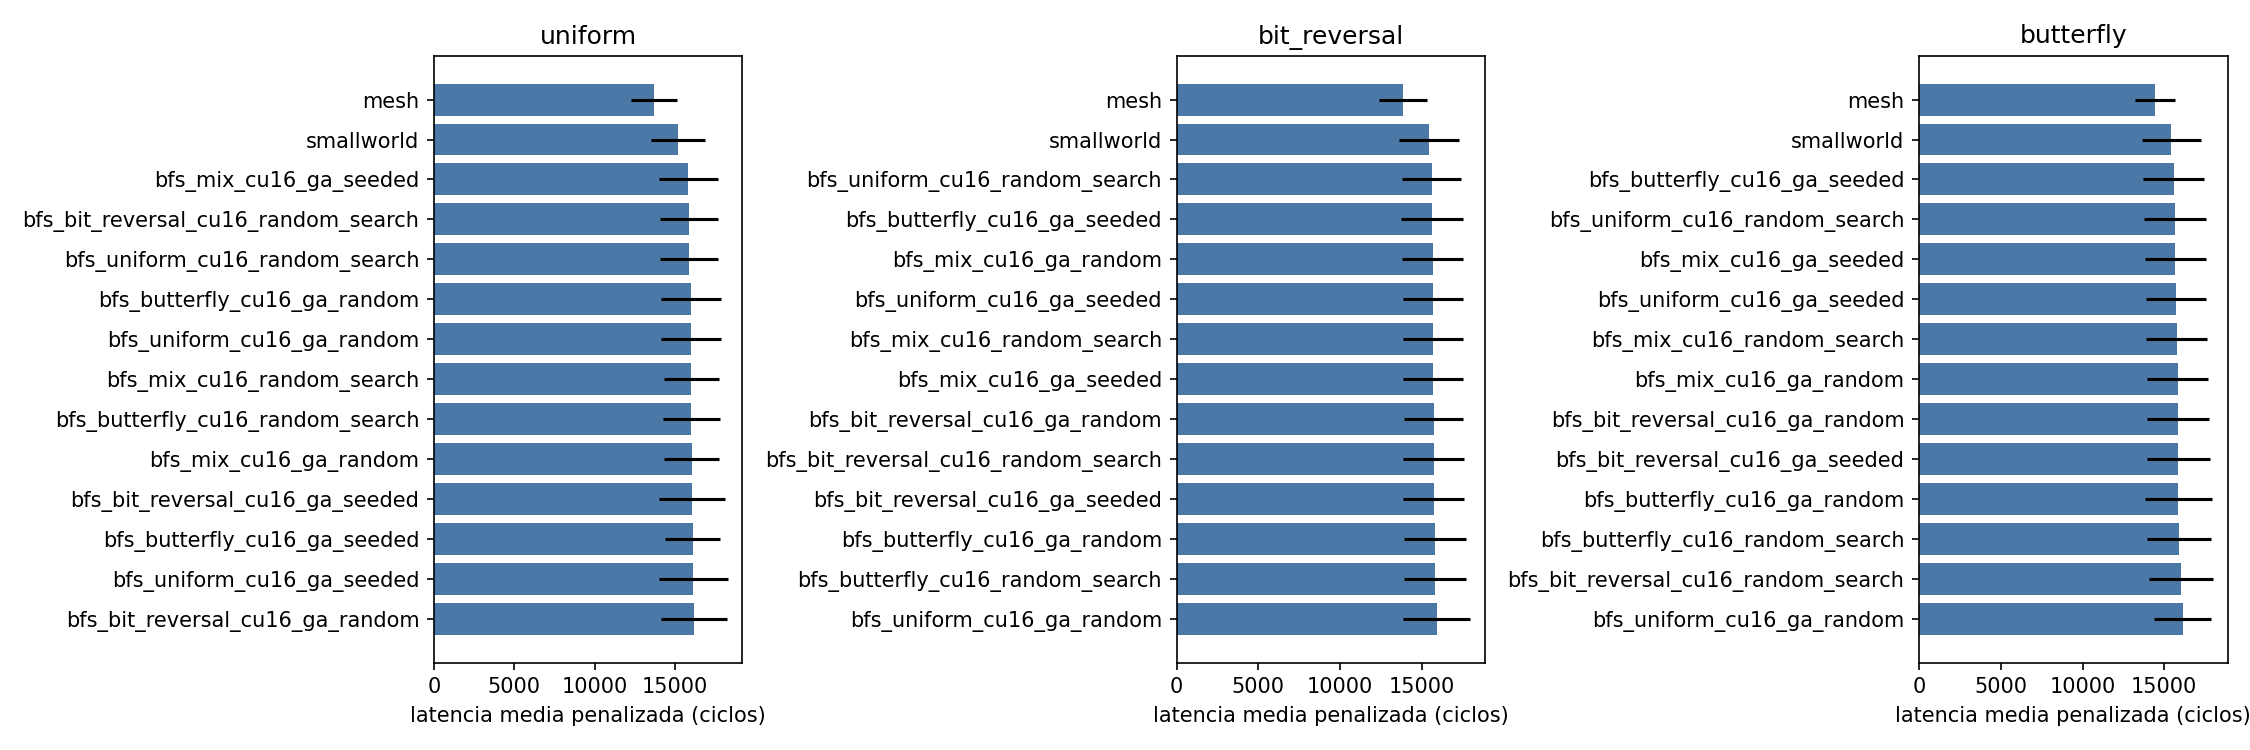

Data behind this chart, as committed beside it:
candidate, pattern, mean, std, completion, p_vs_ref, delta_vs_ref_pct
bfs_bit_reversal_cu16_ga_random, uniform, 16196, 2047, 100.0, 0.005907, 18.22
bfs_bit_reversal_cu16_ga_seeded, uniform, 16058, 2030, 100.0, 0.008187, 17.21
bfs_bit_reversal_cu16_random_search, uniform, 15864, 1805, 100.0, 0.008303, 15.8
bfs_butterfly_cu16_ga_random, uniform, 16010, 1862, 100.0, 0.00624, 16.86
bfs_butterfly_cu16_ga_seeded, uniform, 16100, 1701, 100.0, 0.003103, 17.51
bfs_butterfly_cu16_random_search, uniform, 16025, 1783, 100.0, 0.004885, 16.97
bfs_mix_cu16_ga_random, uniform, 16029, 1719, 100.0, 0.004064, 16.99
bfs_mix_cu16_ga_seeded, uniform, 15836, 1823, 100.0, 0.009399, 15.59
bfs_mix_cu16_random_search, uniform, 16021, 1712, 100.0, 0.004084, 16.94
bfs_uniform_cu16_ga_random, uniform, 16015, 1871, 100.0, 0.006305, 16.89
bfs_uniform_cu16_ga_seeded, uniform, 16151, 2138, 100.0, 0.008242, 17.89
bfs_uniform_cu16_random_search, uniform, 15871, 1795, 100.0, 0.00796, 15.84
mesh, uniform, 13700, 1413, 100.0, 1.0, 0.0
smallworld, uniform, 15188, 1656, 100.0, 0.04474, 10.86
bfs_bit_reversal_cu16_ga_random, bit_reversal, 15732, 1832, 100.0, 0.02124, 13.62
bfs_bit_reversal_cu16_ga_seeded, bit_reversal, 15738, 1878, 100.0, 0.02272, 13.66
bfs_bit_reversal_cu16_random_search, bit_reversal, 15735, 1845, 100.0, 0.02154, 13.65
bfs_butterfly_cu16_ga_random, bit_reversal, 15809, 1917, 100.0, 0.02012, 14.18
bfs_butterfly_cu16_ga_seeded, bit_reversal, 15631, 1872, 100.0, 0.02991, 12.9
bfs_butterfly_cu16_random_search, bit_reversal, 15816, 1871, 100.0, 0.01808, 14.23
bfs_mix_cu16_ga_random, bit_reversal, 15678, 1870, 100.0, 0.02629, 13.24
bfs_mix_cu16_ga_seeded, bit_reversal, 15719, 1839, 100.0, 0.02227, 13.53
bfs_mix_cu16_random_search, bit_reversal, 15718, 1845, 100.0, 0.02257, 13.52
bfs_uniform_cu16_ga_random, bit_reversal, 15919, 2061, 100.0, 0.01967, 14.98
bfs_uniform_cu16_ga_seeded, bit_reversal, 15688, 1854, 100.0, 0.02492, 13.31
bfs_uniform_cu16_random_search, bit_reversal, 15623, 1802, 100.0, 0.02716, 12.84
mesh, bit_reversal, 13846, 1476, 100.0, 1.0, 0.0
smallworld, bit_reversal, 15446, 1832, 100.0, 0.04592, 11.56
bfs_bit_reversal_cu16_ga_random, butterfly, 15840, 1921, 100.0, 0.07004, 9.677
bfs_bit_reversal_cu16_ga_seeded, butterfly, 15855, 1929, 100.0, 0.06829, 9.778
bfs_bit_reversal_cu16_random_search, butterfly, 16016, 1951, 100.0, 0.04649, 10.89
bfs_butterfly_cu16_ga_random, butterfly, 15865, 2075, 100.0, 0.08121, 9.846
bfs_butterfly_cu16_ga_seeded, butterfly, 15579, 1853, 100.0, 0.1241, 7.868
bfs_butterfly_cu16_random_search, butterfly, 15899, 1968, 100.0, 0.06451, 10.08
bfs_mix_cu16_ga_random, butterfly, 15820, 1880, 100.0, 0.06965, 9.534
bfs_mix_cu16_ga_seeded, butterfly, 15666, 1858, 100.0, 0.1004, 8.472
bfs_mix_cu16_random_search, butterfly, 15749, 1862, 100.0, 0.08158, 9.048
bfs_uniform_cu16_ga_random, butterfly, 16130, 1740, 100.0, 0.02262, 11.69
bfs_uniform_cu16_ga_seeded, butterfly, 15739, 1833, 100.0, 0.08063, 8.974
bfs_uniform_cu16_random_search, butterfly, 15660, 1881, 100.0, 0.1049, 8.431
mesh, butterfly, 14443, 1204, 100.0, 1.0, 0.0
smallworld, butterfly, 15440, 1818, 100.0, 0.1679, 6.906
